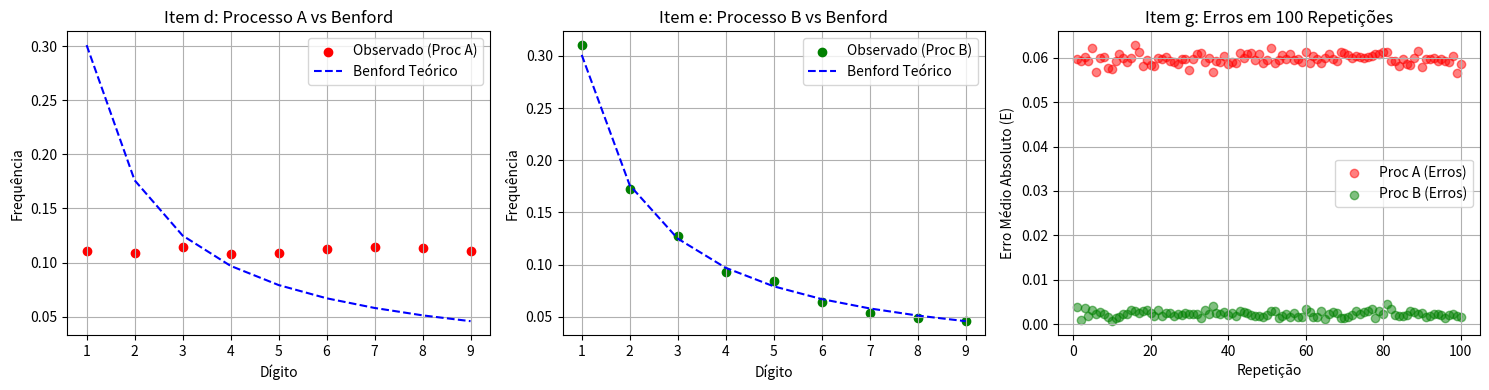

This chart was generated by the following Python code:
#######
# Q1
#######

import random

def simular_arquitetura_microsservicos(num_transacoes = 10000, seed = 123):
    # Configura a semente para reprodutibilidade
    random.seed(seed)
    
    sucessos_primeira_tentativa = 0
    sucessos_globais = 0
    custo_total_inconsistencia = 0.0
    
    # Probabilidades de falha transacional por requisição de cada serviço.
    p_falha_G = 0.02
    p_falha_I = 0.08
    p_falha_P = 0.05

    MAX_TENTATIVAS = 3  # Tentativa inicial + 2 tentativas adicionais (retry).
    CUSTO_INCONSISTENCIA = 150.0 # Custo por inconsistência.

    for _ in range(num_transacoes):
        # Avaliação do gateway.
        tentativas_G = 0
        sucesso_G = False
        while (tentativas_G < MAX_TENTATIVAS):
            tentativas_G += 1
            if (random.random() >= p_falha_G):
                sucesso_G = True
                break
        # Se o Gateway falhar definitivamente, a transação morre no início.
        if (not sucesso_G):
            continue

        # Avaliação do pagamento.
        tentativas_P = 0
        sucesso_P = False
        while (tentativas_P < MAX_TENTATIVAS):
            tentativas_P += 1
            if (random.random() >= p_falha_P):
                sucesso_P = True
                break
        # Se o Pagamento falhar definitivamente, a transação é cancelada sem custo.
        if not sucesso_P:
            continue

        # Avaliação do inventário.
        tentativas_I = 0
        sucesso_I = False
        while (tentativas_I < MAX_TENTATIVAS):
            tentativas_I += 1
            if (random.random() >= p_falha_I):
                sucesso_I = True
                break

        # Verifica se ocorreu na primeira tentativa globalmente (G, P e I passaram de primeira).
        if ((tentativas_G == 1) and (tentativas_P == 1) and (tentativas_I == 1)):
            sucessos_primeira_tentativa += 1

        if (sucesso_I):
            # Sucesso global, todos os três serviços responderam.
            sucessos_globais += 1
        else:
            # Inconsistência crítica, P já foi processado com sucesso, mas I falhou definitivamente.
            custo_total_inconsistencia += CUSTO_INCONSISTENCIA

    # Cálculo dos indicadores.
    prob_primeira_tentativa = (sucessos_primeira_tentativa / num_transacoes) * 100
    prob_global_sucesso = (sucessos_globais / num_transacoes) * 100
    custo_medio_esperado = custo_total_inconsistencia / num_transacoes

    # Resultados.
    print(f"a) Probabilidade de sucesso na 1ª tentativa: {prob_primeira_tentativa:.2f}%")
    print(f"b) Probabilidade global de sucesso (com retry): {prob_global_sucesso:.2f}%")
    print(f"c) Custo fixo médio esperado por transação: R$ {custo_medio_esperado:.2f}")

simular_arquitetura_microsservicos()

#######
# Q2
#######

import random

def simular_carteira_atuarial(num_segurados = 1000, anos = 15, taxa_juros = 0.05, seed = 123):
    # Configura a semente para reprodutibilidade.
    random.seed(seed)

    # Estados: 1 = Ativo, 2 = Inválido, 3 = Óbito.
    # Limites acumulados das probabilidades de transição a partir de cada estado.
    transicoes = {
        1: [(0.85, 1), (0.97, 2), (1.00, 3)],  # Ativo -> Ativo (85%), Inválido (12%), Óbito (3%)
        2: [(0.08, 1), (0.80, 2), (1.00, 3)],  # Inválido -> Ativo (8%), Inválido (72%), Óbito (20%)
        3: [(1.00, 3)]                         # Óbito -> Óbito (100% - estado absorvente)
    }

    # Inicializa todos os segurados no Estado 1 (Ativo).
    estados_atuais = [1] * num_segurados

    custo_invalidez_nominal = 0.0
    custo_invalidez_vp = 0.0
    custo_obito_nominal = 0.0
    custo_obito_vp = 0.0

    fluxo_caixa_anual = {}

    # Número de segurados vivos ao final do ano 10.
    vivos_ano_10 = 0
    
    # Custos unitários dos benefícios.
    BENEFICIO_INVALIDEZ = 20000.0
    INDENIZACAO_OBITO = 100000.0

    # Iniciando a simulação da coorte atuarial.
    for ano in range(1, anos + 1):
        fator_desconto = (1.0 / ((1.0 + taxa_juros) ** ano))
        invalidos_no_ano = 0
        obitos_no_ano = 0

        proximos_estados = []

        for i in range(num_segurados):
            estado_atual = estados_atuais[i]

            if (estado_atual == 3):
                # Se já está morto, permanece morto.
                proximos_estados.append(3)
                continue

            # Sorteio para transição de estado usando números aleatórios básicos.
            r = random.random()
            proximo_estado = estado_atual

            for prob, dest in transicoes[estado_atual]:
                if r <= prob:
                    proximo_estado = dest
                    break

            proximos_estados.append(proximo_estado)

            # Contabiliza os segurados inválidos e os óbitos ocorridos no ano.
            if (proximo_estado == 2):
                invalidos_no_ano += 1
            elif (proximo_estado == 3):                
                obitos_no_ano += 1 

        estados_atuais = proximos_estados

        # Registra o número de segurados vivos ao final do ano 10.
        if (ano == 10):
            vivos_ano_10 = sum(1 for estado in estados_atuais if estado != 3)
                    
        # Cálculo dos custos nominais e a valor presente no ano.
        gasto_invalidez_ano = invalidos_no_ano * BENEFICIO_INVALIDEZ
        gasto_obito_ano = obitos_no_ano * INDENIZACAO_OBITO
        gasto_total_ano = gasto_invalidez_ano + gasto_obito_ano

        custo_invalidez_nominal += gasto_invalidez_ano
        custo_invalidez_vp += gasto_invalidez_ano * fator_desconto

        custo_obito_nominal += gasto_obito_ano
        custo_obito_vp += gasto_obito_ano * fator_desconto

        fluxo_caixa_anual[ano] = gasto_total_ano

    # Encontra o ano com maior fluxo de saída de caixa.
    ano_pico_caixa = max(fluxo_caixa_anual, key=fluxo_caixa_anual.get)

    vp_fluxos_futuros_ano_10 = 0.0
    
    for ano in range(11, anos + 1):
        fator_desconto_ano_10 = 1.0 / ((1.0 + taxa_juros) ** (ano - 10))
        vp_fluxos_futuros_ano_10 += fluxo_caixa_anual[ano] * fator_desconto_ano_10

    reserva_media_ano_10 = vp_fluxos_futuros_ano_10 / vivos_ano_10
    
    # Resultados.    
    print(f"a) Custo Total de Invalidez (Nominal): R$ {custo_invalidez_nominal:,.2f}")
    print(f"   Custo Total de Invalidez (Valor Presente): R$ {custo_invalidez_vp:,.2f}")
    print(f"b) Custo Total de Óbitos (Nominal): R$ {custo_obito_nominal:,.2f}")
    print(f"   Custo Total de Óbitos (Valor Presente): R$ {custo_obito_vp:,.2f}")
    print(f"c) Ano com maior fluxo de saída de caixa: Ano {ano_pico_caixa}")
    print(f"d) Reserva matemática média por segurado vivo: R$ {reserva_media_ano_10:,.2f}")

simular_carteira_atuarial()

#######
# Q3
#######

import random
import math
import matplotlib.pyplot as plt

def calcular_benford_teorico():
    """Calcula a frequência esperada para cada algarismo de 1 a 9 segundo a Lei de Benford."""
    frequencias = {}
    for d in range(1, 10):
        # P(D = d) = log10(1 + 1/d).
        frequencias[d] = math.log10(1.0 + (1.0 / d))
    return frequencias

def simular_processo_a(n=10000):
    """Item b: Gera 10.000 valores pelo Processo A (uniforme de 1 a 1.000.000) e calcula frequências relativas."""
    contagem = {d: 0 for d in range(1, 10)}
    for _ in range(n):
        valor = random.uniform(1.0, 1000000.0)
        digito = int(str(valor)[0])
        contagem[digito] += 1

    # Retorna frequências relativas (proporção de 0 a 1)
    return {d: contagem[d] / n for d in range(1, 10)}

def simular_processo_b(n=10000):
    """Item c: Gera 10.000 valores pelo Processo B (produto de 10 números uniformes de 1 a 10)."""
    contagem = {d: 0 for d in range(1, 10)}
    for _ in range(n):
        produto = 1.0
        for _ in range(10):
            produto *= random.uniform(1.0, 10.0)
        digito = int(str(produto)[0])
        contagem[digito] += 1

    return {d: contagem[d] / n for d in range(1, 10)}

def calcular_erro_medio_absoluto(obs, esperado):
    """Item f: Calcula o erro médio absoluto entre as frequências observadas e as de Benford."""
    soma_erros = 0.0
    for d in range(1, 10):
        soma_erros += abs(obs[d] - esperado[d])
    return soma_erros / 9.0

def executar_simulacao(num_repeticoes=100, n=10000, seed=123):
    """Item g: Repete 100 vezes os Processos A e B e calcula os erros médios absolutos."""
    random.seed(seed)
    benford = calcular_benford_teorico()

    erros_a = []
    erros_b = []

    for _ in range(num_repeticoes):
        rel_a = simular_processo_a(n)
        rel_b = simular_processo_b(n)        
        erros_a.append(calcular_erro_medio_absoluto(rel_a, benford))
        erros_b.append(calcular_erro_medio_absoluto(rel_b, benford))

    media_erro_a = sum(erros_a) / len(erros_a)
    media_erro_b = sum(erros_b) / len(erros_b)

    return {
        "erros_a": erros_a,
        "erros_b": erros_b,
        "media_erro_a": media_erro_a,
        "media_erro_b": media_erro_b
    }

# Configuração da semente e execução principal.
random.seed(123)
benford_teorico = calcular_benford_teorico()
freq_a = simular_processo_a(10000)
freq_b = simular_processo_b(10000)
erro_a = calcular_erro_medio_absoluto(freq_a, benford_teorico)
erro_b = calcular_erro_medio_absoluto(freq_b, benford_teorico)
simulacoes = executar_simulacao(100, 10000, 123)

# Resultados.
print("\na) Frequências Esperadas (Lei de Benford):")
for d, p in benford_teorico.items():
    print(f"   Dígito {d}: {p * 100:.2f}%")

print("\nb) Frequência relativa Processo A:")
for d, p in freq_a.items():
    print(f"   Dígito {d}: {p * 100:.2f}%")
    
print("\nc) Frequência relativa Processo B:")
for d, p in freq_b.items():
    print(f"   Dígito {d}: {p * 100:.2f}%")

print("\nf) Resumo dos Erros (Única Execução):")
print(f"   Processo A: {erro_a:.5f}")
print(f"   Processo B: {erro_b:.5f}")

print("\ng) Resultados das 100 repetições de Monte Carlo:")
print(f"   Erro Médio Global das 100 repetições (Processo A): {simulacoes['media_erro_a']:.5f}")
print(f"   Erro Médio Global das 100 repetições (Processo B): {simulacoes['media_erro_b']:.5f}")

# Gráficos d, e, g.
digitos = list(range(1, 10))
esp_vals = [benford_teorico[d] for d in digitos]
obs_a_vals = [freq_a[d] for d in digitos]
obs_b_vals = [freq_b[d] for d in digitos]

plt.figure(figsize=(15, 4))

# Gráfico d: Processo A vs Benford.
plt.subplot(1, 3, 1)
plt.scatter(digitos, obs_a_vals, color='red', label='Observado (Proc A)')
plt.plot(digitos, esp_vals, color='blue', linestyle='--', label='Benford Teórico')
plt.title('Item d: Processo A vs Benford')
plt.xlabel('Dígito')
plt.ylabel('Frequência')
plt.legend()
plt.grid(True)

# Gráfico e: Processo B vs Benford.
plt.subplot(1, 3, 2)
plt.scatter(digitos, obs_b_vals, color='green', label='Observado (Proc B)')
plt.plot(digitos, esp_vals, color='blue', linestyle='--', label='Benford Teórico')
plt.title('Item e: Processo B vs Benford')
plt.xlabel('Dígito')
plt.ylabel('Frequência')
plt.legend()
plt.grid(True)

# Gráfico g: Dispersão dos Erros Médios Absolutos nas 100 repetições.
plt.subplot(1, 3, 3)
plt.scatter(range(1, 101), simulacoes['erros_a'], color='red', alpha=0.5, label='Proc A (Erros)')
plt.scatter(range(1, 101), simulacoes['erros_b'], color='green', alpha=0.5, label='Proc B (Erros)')
plt.title('Item g: Erros em 100 Repetições')
plt.xlabel('Repetição')
plt.ylabel('Erro Médio Absoluto (E)')
plt.legend()
plt.grid(True)

plt.tight_layout()
plt.show()
